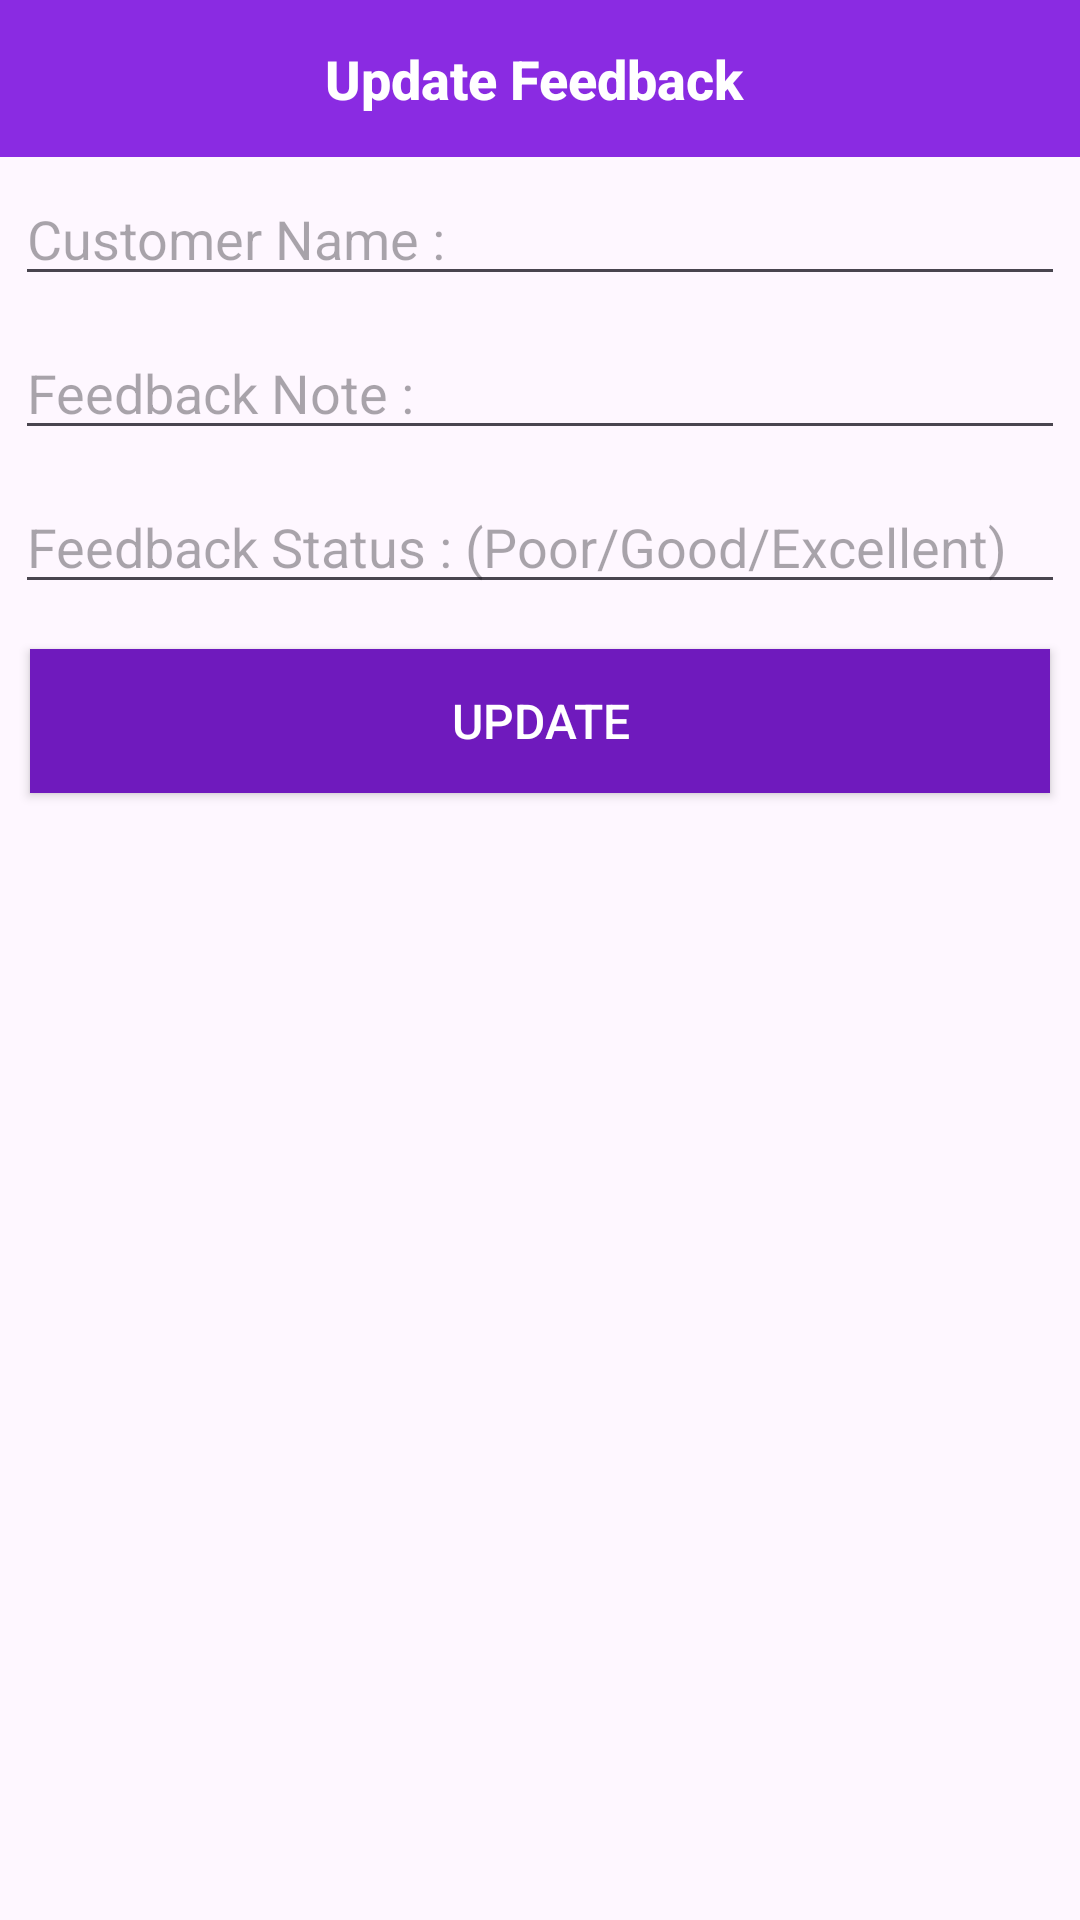

Here is an Android app screen rendered from its layout file. Give the layout XML and the strings, colors and styles it references.
<!-- AndroidManifest.xml: application theme Theme.SweetCake -->
<!-- res/layout/feedback_update.xml -->
<?xml version="1.0" encoding="utf-8"?>
<LinearLayout
    xmlns:android="http://schemas.android.com/apk/res/android"
    android:layout_width="match_parent"
    android:orientation="vertical"
    android:layout_height="wrap_content">

    <TextView
        style="@style/TextAppearance.Compat.Notification.Title"
        android:layout_width="match_parent"
        android:layout_height="wrap_content"
        android:background="@color/primary"
        android:gravity="center"
        android:padding="14dp"
        android:text="Update Feedback "
        android:textColor="#fff"
        android:textSize="18sp"
        android:textStyle="bold" />

    <EditText
        android:id="@+id/feedusername"
        android:layout_width="match_parent"
        android:layout_height="wrap_content"
        android:layout_margin="5dp"
        android:hint="Customer Name : " />

    <EditText
        android:id="@+id/feednotes"
        android:layout_width="match_parent"
        android:layout_height="wrap_content"
        android:layout_margin="5dp"
        android:hint="Feedback Note : " />

    <EditText
        android:id="@+id/feedstatus"
        android:layout_width="match_parent"
        android:layout_height="wrap_content"
        android:layout_margin="5dp"
        android:hint="Feedback Status : (Poor/Good/Excellent)" />

    <Button
        android:id="@+id/feedupdate_btn"
        android:layout_width="match_parent"
        android:layout_height="wrap_content"
        android:layout_margin="10dp"
        android:background="@color/pop"
        android:text="UPDATE"
        android:textColor="#fff"
        android:textSize="16sp" />

</LinearLayout>
<!-- resources referenced by this layout -->
<resources>
  <color name="pop">#6f1abd</color>
  <color name="primary">#8a2be2</color>
  <style name="Theme.SweetCake" parent="Base.Theme.SweetCake" />
  <style name="Base.Theme.SweetCake" parent="Theme.Material3.DayNight.NoActionBar">
          
          
      </style>
</resources>
